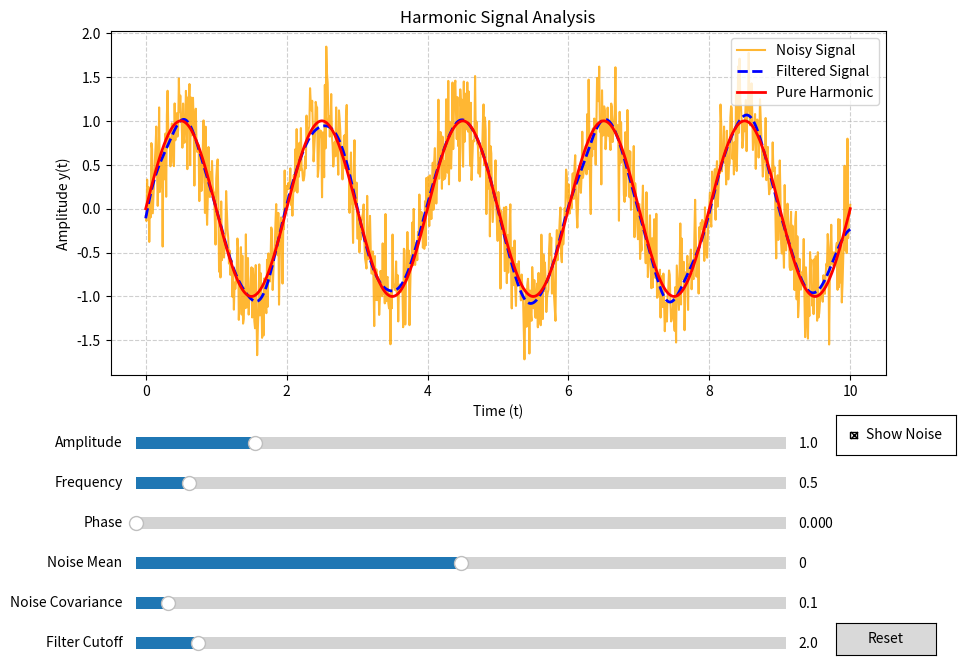

Write the Python code that produced this figure.
import numpy as np
import matplotlib.pyplot as plt
from matplotlib.widgets import Slider, Button, CheckButtons
import scipy.signal as signal

t_min, t_max = 0, 10
n_points = 1000
t = np.linspace(t_min, t_max, n_points)
fs = n_points / (t_max - t_min)

init_amplitude = 1.0
init_frequency = 0.5
init_phase = 0.0
init_noise_mean = 0.0
init_noise_covariance = 0.1
init_cutoff = 2.0
init_show_noise = True

base_noise = np.random.randn(n_points)

def harmonic_with_noise(t, amplitude, frequency, phase, noise_mean, noise_covariance, show_noise, base_noise):
    omega = 2 * np.pi * frequency
    harmonic = amplitude * np.sin(omega * t + phase)
    
    std_dev = np.sqrt(max(0, noise_covariance))
    current_noise = noise_mean + std_dev * base_noise
    
    if show_noise:
        return harmonic, harmonic + current_noise
    else:
        return harmonic, harmonic

def apply_filter(data, cutoff, fs):
    nyq = 0.5 * fs
    normal_cutoff = cutoff / nyq
    
    if normal_cutoff <= 0 or normal_cutoff >= 1:
        return data
        
    b, a = signal.iirfilter(N=4, Wn=normal_cutoff, btype='low', ftype='butter')
    
    filtered_data = signal.filtfilt(b, a, data)
    return filtered_data

fig, ax = plt.subplots(figsize=(10, 8))
plt.subplots_adjust(bottom=0.45)
ax.set_title("Harmonic Signal Analysis")
ax.set_xlabel("Time (t)")
ax.set_ylabel("Amplitude y(t)")
ax.grid(True, linestyle='--', alpha=0.6)

pure_harmonic, noisy_signal = harmonic_with_noise(
    t, init_amplitude, init_frequency, init_phase, 
    init_noise_mean, init_noise_covariance, init_show_noise, base_noise
)
filtered_signal = apply_filter(noisy_signal, init_cutoff, fs)

line_noisy, = ax.plot(t, noisy_signal, color='orange', label='Noisy Signal', alpha=0.8)
line_filtered, = ax.plot(t, filtered_signal, color='blue', linestyle='--', linewidth=2, label='Filtered Signal')
line_pure, = ax.plot(t, pure_harmonic, color='red', linestyle='-', linewidth=2, alpha=1.0, label='Pure Harmonic')
ax.legend(loc='upper right')

axcolor = 'lightgoldenrodyellow'
ax_amp    = plt.axes([0.15, 0.35, 0.65, 0.03], facecolor=axcolor)
ax_freq   = plt.axes([0.15, 0.30, 0.65, 0.03], facecolor=axcolor)
ax_phase  = plt.axes([0.15, 0.25, 0.65, 0.03], facecolor=axcolor)
ax_nmean  = plt.axes([0.15, 0.20, 0.65, 0.03], facecolor=axcolor)
ax_ncov   = plt.axes([0.15, 0.15, 0.65, 0.03], facecolor=axcolor)
ax_cutoff = plt.axes([0.15, 0.10, 0.65, 0.03], facecolor='lightblue')

s_amp    = Slider(ax_amp, 'Amplitude', 0.1, 5.0, valinit=init_amplitude)
s_freq   = Slider(ax_freq, 'Frequency', 0.1, 5.0, valinit=init_frequency)
s_phase  = Slider(ax_phase, 'Phase', 0.0, 2 * np.pi, valinit=init_phase)
s_nmean  = Slider(ax_nmean, 'Noise Mean', -2.0, 2.0, valinit=init_noise_mean)
s_ncov   = Slider(ax_ncov, 'Noise Covariance', 0.0, 2.0, valinit=init_noise_covariance)
s_cutoff = Slider(ax_cutoff, 'Filter Cutoff', 0.1, 20.0, valinit=init_cutoff)

ax_check = plt.axes([0.85, 0.35, 0.12, 0.05])
check = CheckButtons(ax_check, ['Show Noise'], [init_show_noise])

ax_reset = plt.axes([0.85, 0.10, 0.1, 0.04])
btn_reset = Button(ax_reset, 'Reset', hovercolor='0.975')

def update(val=None):
    amp = s_amp.val
    freq = s_freq.val
    phase = s_phase.val
    n_mean = s_nmean.val
    n_cov = s_ncov.val
    cutoff = s_cutoff.val
    show_noise = check.get_status()[0]

    pure_h, sig = harmonic_with_noise(t, amp, freq, phase, n_mean, n_cov, show_noise, base_noise)
    filt_sig = apply_filter(sig, cutoff, fs)

    line_noisy.set_ydata(sig)
    line_filtered.set_ydata(filt_sig)
    line_pure.set_ydata(pure_h)
    
    ax.relim()
    ax.autoscale_view(scalex=False, scaley=True)
    
    fig.canvas.draw_idle()

def reset(event):
    s_amp.reset()
    s_freq.reset()
    s_phase.reset()
    s_nmean.reset()
    s_ncov.reset()
    s_cutoff.reset()
    if not check.get_status()[0]:
        check.set_active(0)
    update()

s_amp.on_changed(update)
s_freq.on_changed(update)
s_phase.on_changed(update)
s_nmean.on_changed(update)
s_ncov.on_changed(update)
s_cutoff.on_changed(update)
check.on_clicked(update)
btn_reset.on_clicked(reset)

plt.show()
